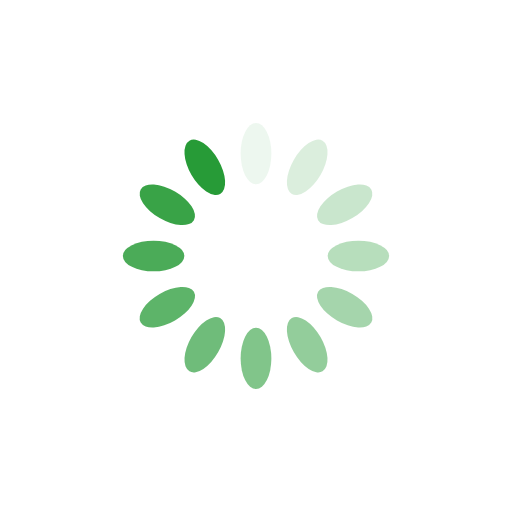
t = 0.00 s
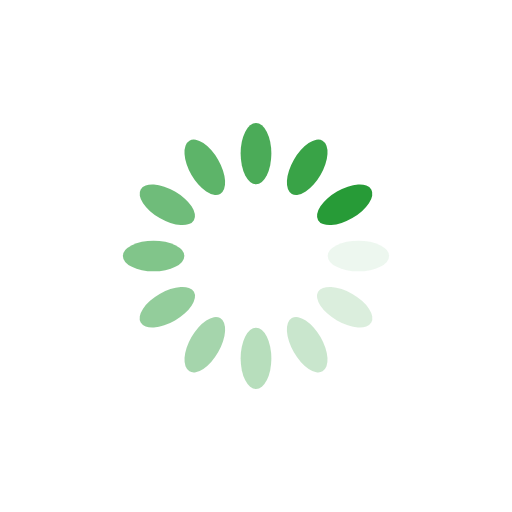
t = 0.25 s
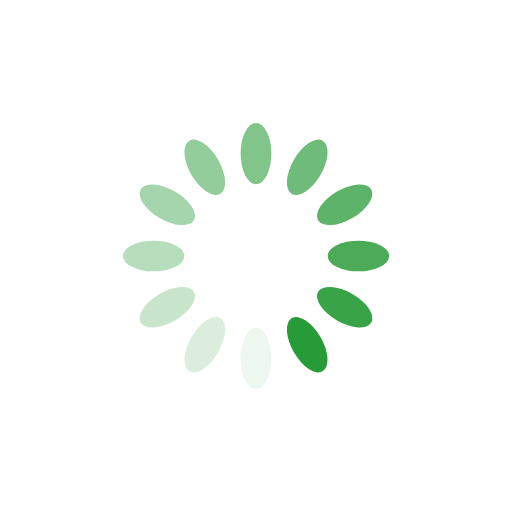
t = 0.50 s
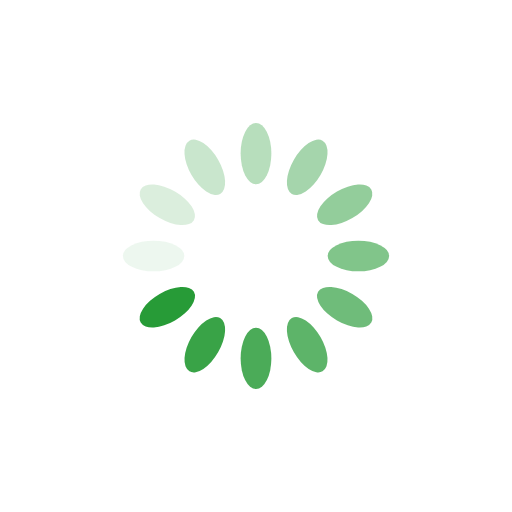
t = 0.75 s

The animated SVG that drew these frames (rendered in a browser with its animation timeline set to each time). Animation: 12 SMIL elements (animate=12); one cycle of 1.00 s, repeats indefinitely.

<svg xmlns="http://www.w3.org/2000/svg" viewBox="0 0 100 100" preserveAspectRatio="xMidYMid" width="200" height="200" style="shape-rendering: auto; display: block; background: rgba(255, 255, 255, 0.243);" xmlns:xlink="http://www.w3.org/1999/xlink"><g><g transform="rotate(0 50 50)">
  <rect fill="#279b37" height="12" width="6" ry="6" rx="3" y="24" x="47">
    <animate repeatCount="indefinite" begin="-0.9166666666666666s" dur="1s" keyTimes="0;1" values="1;0" attributeName="opacity"></animate>
  </rect>
</g><g transform="rotate(30 50 50)">
  <rect fill="#279b37" height="12" width="6" ry="6" rx="3" y="24" x="47">
    <animate repeatCount="indefinite" begin="-0.8333333333333334s" dur="1s" keyTimes="0;1" values="1;0" attributeName="opacity"></animate>
  </rect>
</g><g transform="rotate(60 50 50)">
  <rect fill="#279b37" height="12" width="6" ry="6" rx="3" y="24" x="47">
    <animate repeatCount="indefinite" begin="-0.75s" dur="1s" keyTimes="0;1" values="1;0" attributeName="opacity"></animate>
  </rect>
</g><g transform="rotate(90 50 50)">
  <rect fill="#279b37" height="12" width="6" ry="6" rx="3" y="24" x="47">
    <animate repeatCount="indefinite" begin="-0.6666666666666666s" dur="1s" keyTimes="0;1" values="1;0" attributeName="opacity"></animate>
  </rect>
</g><g transform="rotate(120 50 50)">
  <rect fill="#279b37" height="12" width="6" ry="6" rx="3" y="24" x="47">
    <animate repeatCount="indefinite" begin="-0.5833333333333334s" dur="1s" keyTimes="0;1" values="1;0" attributeName="opacity"></animate>
  </rect>
</g><g transform="rotate(150 50 50)">
  <rect fill="#279b37" height="12" width="6" ry="6" rx="3" y="24" x="47">
    <animate repeatCount="indefinite" begin="-0.5s" dur="1s" keyTimes="0;1" values="1;0" attributeName="opacity"></animate>
  </rect>
</g><g transform="rotate(180 50 50)">
  <rect fill="#279b37" height="12" width="6" ry="6" rx="3" y="24" x="47">
    <animate repeatCount="indefinite" begin="-0.4166666666666667s" dur="1s" keyTimes="0;1" values="1;0" attributeName="opacity"></animate>
  </rect>
</g><g transform="rotate(210 50 50)">
  <rect fill="#279b37" height="12" width="6" ry="6" rx="3" y="24" x="47">
    <animate repeatCount="indefinite" begin="-0.3333333333333333s" dur="1s" keyTimes="0;1" values="1;0" attributeName="opacity"></animate>
  </rect>
</g><g transform="rotate(240 50 50)">
  <rect fill="#279b37" height="12" width="6" ry="6" rx="3" y="24" x="47">
    <animate repeatCount="indefinite" begin="-0.25s" dur="1s" keyTimes="0;1" values="1;0" attributeName="opacity"></animate>
  </rect>
</g><g transform="rotate(270 50 50)">
  <rect fill="#279b37" height="12" width="6" ry="6" rx="3" y="24" x="47">
    <animate repeatCount="indefinite" begin="-0.16666666666666666s" dur="1s" keyTimes="0;1" values="1;0" attributeName="opacity"></animate>
  </rect>
</g><g transform="rotate(300 50 50)">
  <rect fill="#279b37" height="12" width="6" ry="6" rx="3" y="24" x="47">
    <animate repeatCount="indefinite" begin="-0.08333333333333333s" dur="1s" keyTimes="0;1" values="1;0" attributeName="opacity"></animate>
  </rect>
</g><g transform="rotate(330 50 50)">
  <rect fill="#279b37" height="12" width="6" ry="6" rx="3" y="24" x="47">
    <animate repeatCount="indefinite" begin="0s" dur="1s" keyTimes="0;1" values="1;0" attributeName="opacity"></animate>
  </rect>
</g><g></g></g><!-- [ldio] generated by https://loading.io --></svg>